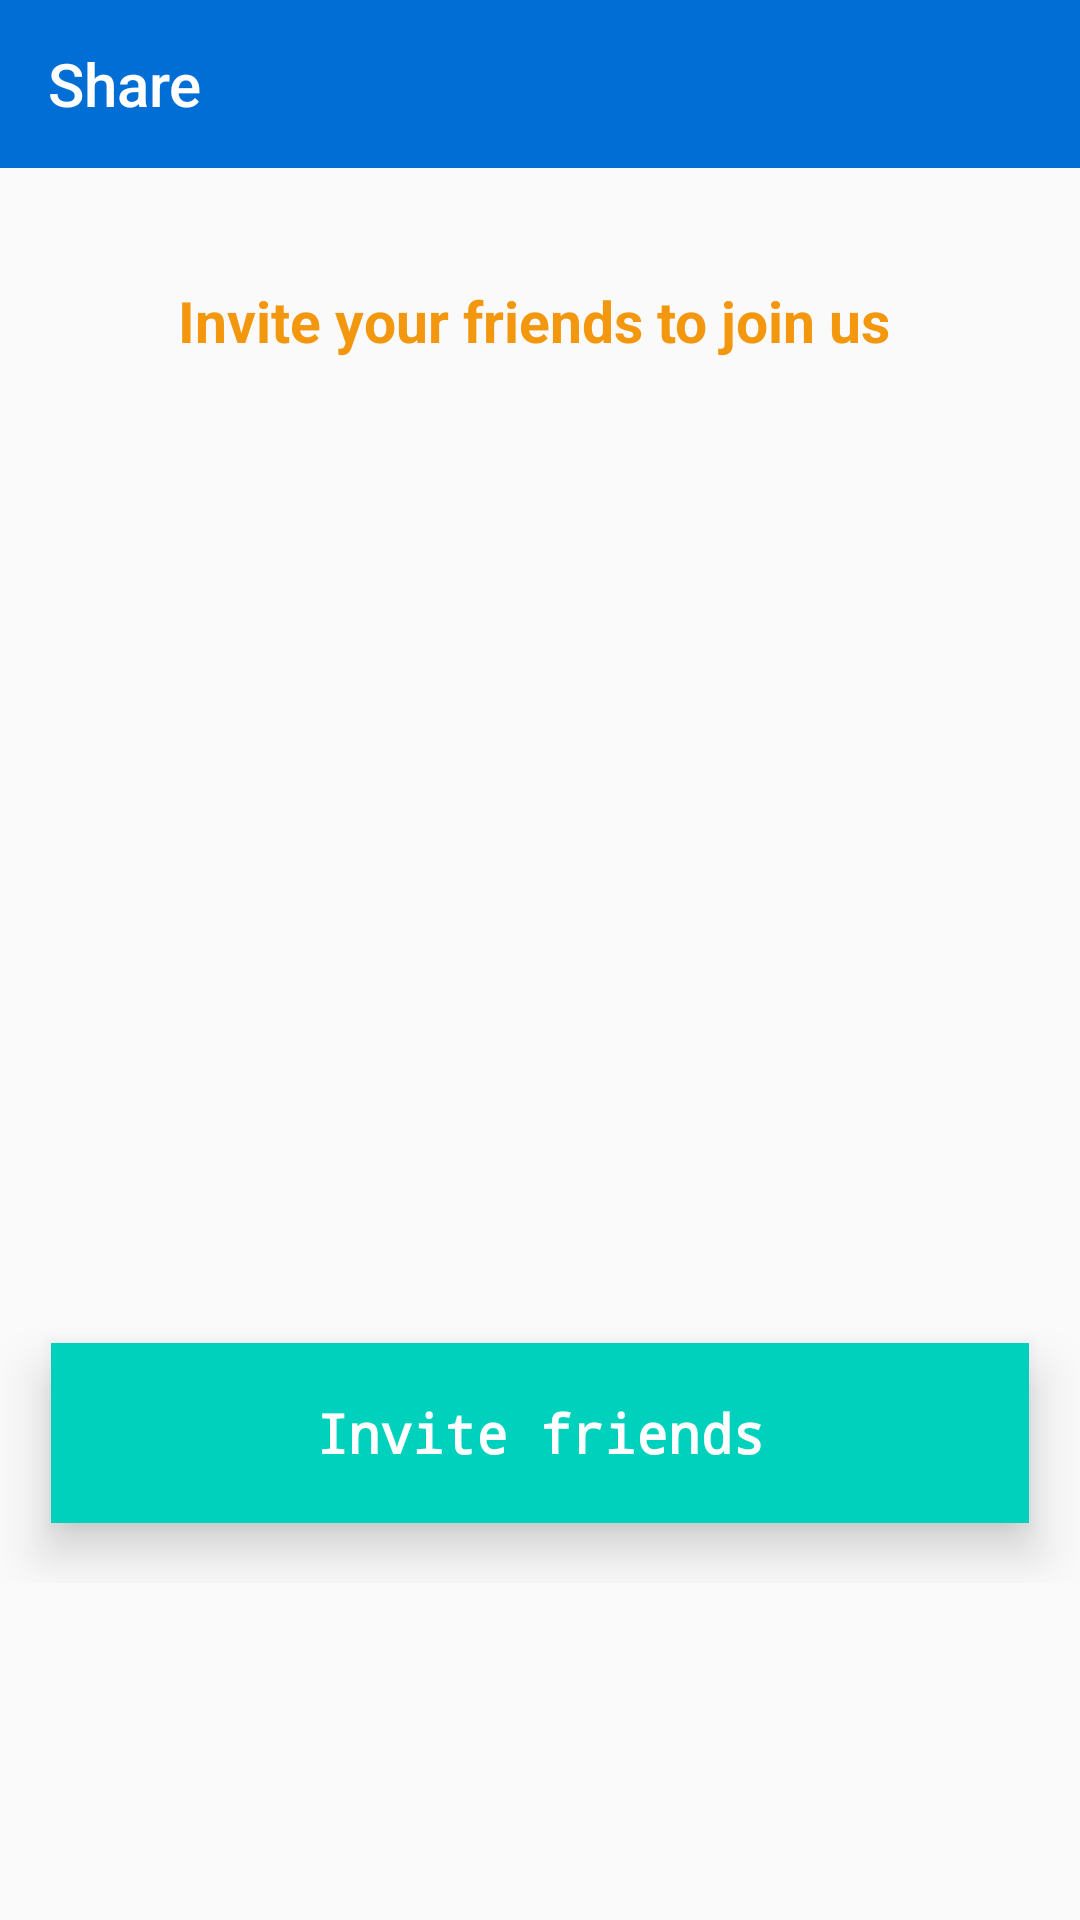

Write the Android layout XML for this screen, with the resource values it uses.
<!-- AndroidManifest.xml: application theme AppTheme -->
<!-- res/layout/activity_shareapp.xml -->
<?xml version="1.0" encoding="utf-8"?>
<LinearLayout
    xmlns:android="http://schemas.android.com/apk/res/android"
    xmlns:app="http://schemas.android.com/apk/res-auto"
    xmlns:tools="http://schemas.android.com/tools"
    android:layout_width="match_parent"
    android:layout_height="match_parent"
    tools:context=".UI.ShareappActivity"
    android:orientation="vertical"
    >

    <LinearLayout
        android:layout_width="match_parent"
        android:layout_height="match_parent"
        android:orientation="vertical"
        >

        <androidx.appcompat.widget.Toolbar
            android:layout_width="match_parent"
            android:layout_height="?attr/actionBarSize"
            android:id="@+id/shareToolbar_id"
            android:theme="@style/ThemeOverlay.AppCompat.Dark"
            android:background="@color/colorPrimary"
            app:title="Share"
            />

        <androidx.core.widget.NestedScrollView
            android:layout_width="match_parent"
            android:layout_height="match_parent"
            >

            <LinearLayout
                android:layout_width="match_parent"
                android:layout_height="match_parent"
                android:scrollbars="vertical"
                android:orientation="vertical"
                >
                <TextView
                    android:layout_width="match_parent"
                    android:layout_height="wrap_content"
                    android:layout_margin="28dp"
                    android:text="Invite your friends to join us "
                    android:textStyle="bold"
                    android:textSize="19sp"
                    android:padding="10dp"
                    android:gravity="center"
                    android:textColor="@color/color5"
                    />

                <ImageView
                    android:layout_width="match_parent"
                    android:layout_height="250dp"
                    android:layout_margin="20dp"
                    android:src="@drawable/telegram"
                    android:padding="20dp"
                    />
                <LinearLayout
                    android:layout_width="match_parent"
                    android:layout_height="wrap_content"
                    android:orientation="vertical"
                    android:background="@color/color2"
                    android:layout_marginLeft="17dp"
                    android:layout_marginRight="17dp"
                    android:layout_marginBottom="20dp"
                    android:elevation="10dp"
                    >

                    <Button
                        android:id="@+id/sharebutton_ID"
                        android:layout_width="match_parent"
                        android:layout_height="60dp"
                        android:background="@color/color2"
                        android:text="Invite friends"
                        android:textSize="18sp"
                        android:textColor="#FFF"
                        android:fontFamily="monospace"
                        android:textStyle="bold"
                        android:elevation="12dp"
                        android:textAllCaps="false"
                        />

                </LinearLayout>

            </LinearLayout>


        </androidx.core.widget.NestedScrollView>

    </LinearLayout>


</LinearLayout>
<!-- resources referenced by this layout -->
<resources>
  <color name="color2">#00d1bc</color>
  <color name="color5">#F3970F</color>
  <color name="colorPrimary">#016ed5</color>
  <style name="AppTheme" parent="Theme.AppCompat.Light.NoActionBar">
          
          <item name="colorPrimary">@color/colorPrimary</item>
          <item name="colorPrimaryDark">@color/colorPrimaryDark</item>
          <item name="colorAccent">@color/colorAccent</item>
      </style>
  <color name="colorPrimaryDark">#016ed5</color>
  <color name="colorAccent">#016ed5</color>
</resources>
